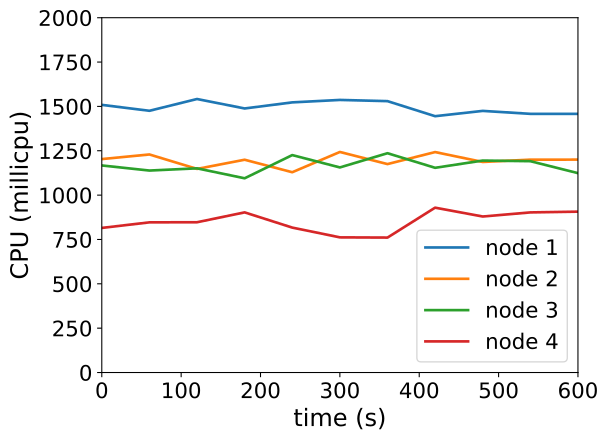

Values plotted in this chart, from the file beside it:
timestamp, ppgcc-m02_pod_amount, ppgcc-m02_memory, ppgcc-m02_cpu, ppgcc-m03_pod_amount, ppgcc-m03_memory, ppgcc-m03_cpu, ppgcc-m04_pod_amount, ppgcc-m04_memory, ppgcc-m04_cpu, ppgcc-m05_pod_amount, ppgcc-m05_memory, ppgcc-m05_cpu
0, 5, 1105032, 1508691453, 5, 1136944, 1203092358, 5, 1093904, 1167214532, 5, 1086712, 815034753
60, 5, 1101468, 1475308632, 5, 1139584, 1229119905, 5, 1089416, 1138445052, 5, 1085920, 846512125
120, 5, 1111368, 1541689799, 5, 1138528, 1147693897, 5, 1087568, 1150902141, 5, 1088692, 847081820
180, 5, 1106352, 1488415531, 5, 1139452, 1199427910, 5, 1087436, 1094847033, 5, 1088560, 902686315
240, 5, 1108200, 1522716498, 5, 1138528, 1128976852, 5, 1089944, 1225623868, 5, 1086580, 816892494
300, 5, 1109256, 1536491534, 5, 1139848, 1243186705, 5, 1088096, 1156010545, 5, 1083940, 761844057
360, 5, 1105824, 1529728751, 5, 1141828, 1174933195, 5, 1091132, 1236183376, 5, 1086580, 760632635
420, 5, 1106616, 1444855147, 5, 1136152, 1242613381, 5, 1091000, 1153902390, 5, 1088032, 929232121
480, 5, 1106220, 1474725786, 5, 1143544, 1186854022, 5, 1089944, 1194766318, 5, 1088296, 879412693
540, 5, 1103844, 1458097732, 5, 1139716, 1199881415, 5, 1091264, 1191251554, 5, 1089484, 902519930
600, 5, 1103976, 1458101371, 5, 1137472, 1200004571, 5, 1091660, 1123894418, 5, 1092388, 906772471
